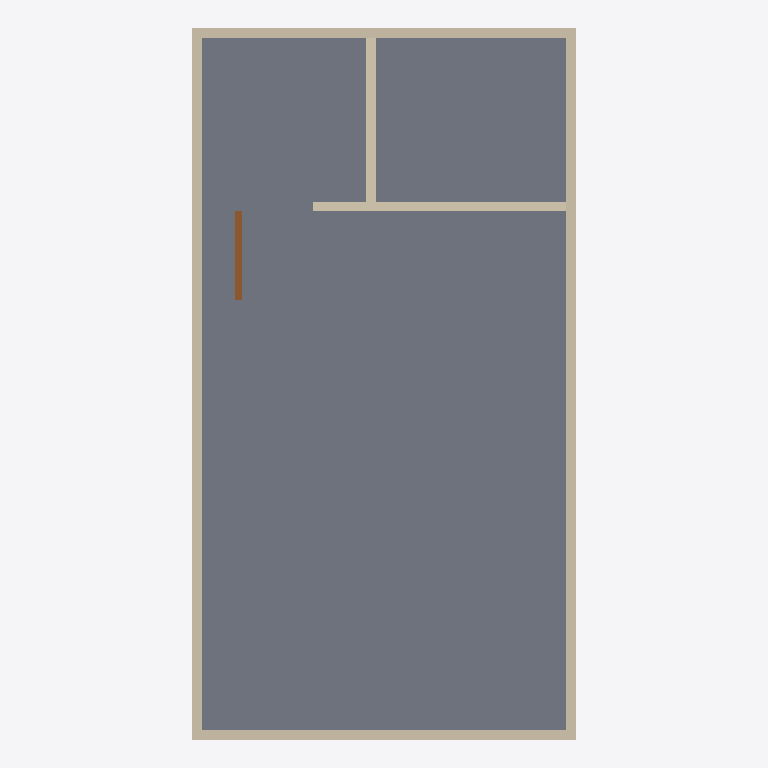
Plan cut of the same IFC building model at storey 'L2' (level 3.00 m, cut at 4.40 m), seen from above with north up, elements coloured by IFC class: 6 walls (beige), 1 slab (grey), 1 door (brown). Cut surfaces are drawn darker.
Extent 8.2 m × 15.2 m × 6.0 m (x, y, z). Storeys (3): L1 at 0.00 m; L2 at 3.00 m; L3 at 6.00 m. Elements (21): 14 IfcWall, 5 IfcDoor, 2 IfcSlab.

HEADER;
FILE_DESCRIPTION(('ViewDefinition [CoordinationView]','RevitIdentifiers [ContentGUID: cbb0ae2e-6350-4225-8ca4-af668662c38d, VersionGUID: 7fd5c3c3-008a-408f-b341-5ee301545611, NumberOfSaves: 25]','CoordinateReference [CoordinateBase: Shared Coordinates]'),'2;1');
FILE_NAME('02-00-019.ifc','2026-01-19T15:57:20+01:00',(''),(''),'ODA SDAI 24.6','Autodesk Revit 24.3.30.11 (ENU) - IFC 24.3.30.11','');
FILE_SCHEMA(('IFC4X3'));
ENDSEC;
DATA;
#27=IFCPROJECT('3BiAukOr129OoahsPvdJnz',#18,'Project Number',$,$,'Project Name','Project Status',(#22),#22959);
#46=IFCSITE('3BiAukOr129OoahsPvdJn$',#18,'Default',$,$,#45,$,$,.ELEMENT.,(42,21,31,401672),(-71,-3,-24,-345703),0.0,$,$);
#32=IFCBUILDING('3BiAukOr129OoahsPvdJny',#18,'Building Name',$,$,#30,$,'Building Name',.ELEMENT.,$,$,#31);
#35=IFCBUILDINGSTOREY('2JF4e6axWHqu3u0C1FZlmi',#18,'L1',$,'Level:8mm Head',#34,$,'L1',.ELEMENT.,0.0);
#39=IFCBUILDINGSTOREY('1ZGO8hrFCHqw0v0026FpFv',#18,'L2',$,'Level:8mm Head',#38,$,'L2',.ELEMENT.,3000.0);
#43=IFCBUILDINGSTOREY('0yUr6Ya6H9KQRXLG$IA4hu',#18,'L3',$,'Level:8mm Head',#42,$,'L3',.ELEMENT.,6000.0);
#3547=IFCSLAB('0yUr6Ya6H9KQRXLG$IA5yD',#18,'Floor:Generic - 12":1609083',$,'Floor:Generic - 12"',#3534,#3546,'1609083',.FLOOR.);
#3605=IFCWALL('0yUr6Ya6H9KQRXLG$IA5mv',#18,'Basic Wall:Generic - 200mm:1609295',$,'Basic Wall:Generic - 200mm',#3593,#3604,'1609295',.NOTDEFINED.);
#3649=IFCWALL('0yUr6Ya6H9KQRXLG$IA5p9',#18,'Basic Wall:Generic - 200mm:1609407',$,'Basic Wall:Generic - 200mm',#3637,#3648,'1609407',.NOTDEFINED.);
#3582=IFCWALL('0yUr6Ya6H9KQRXLG$IA5nd',#18,'Basic Wall:Generic - 200mm:1609233',$,'Basic Wall:Generic - 200mm',#3570,#3581,'1609233',.NOTDEFINED.);
#3627=IFCWALL('0yUr6Ya6H9KQRXLG$IA5pq',#18,'Basic Wall:Generic - 200mm:1609346',$,'Basic Wall:Generic - 200mm',#3615,#3626,'1609346',.NOTDEFINED.);
#3671=IFCWALL('0yUr6Ya6H9KQRXLG$IA5sA',#18,'Basic Wall:Generic - 200mm:1609724',$,'Basic Wall:Generic - 200mm',#3659,#3670,'1609724',.NOTDEFINED.);
#3693=IFCWALL('0yUr6Ya6H9KQRXLG$IA4Bw',#18,'Basic Wall:Generic - 200mm:1609868',$,'Basic Wall:Generic - 200mm',#3681,#3692,'1609868',.NOTDEFINED.);
#3522=IFCDOOR('0yUr6Ya6H9KQRXLG$IA5Yb',#18,'M_Door-Passage-Double-Flush:1800 x 2100mm:1608403',$,'M_Door-Passage-Double-Flush:1800 x 2100mm',#22908,#3518,'1608403',3100.0,1899.999999999999,.DOOR.,$,$);
ENDSEC;
